2-way image classification set "images" from GitHub (kara-kar/qc-apitoka); label vocabulary: clean room, messy room.

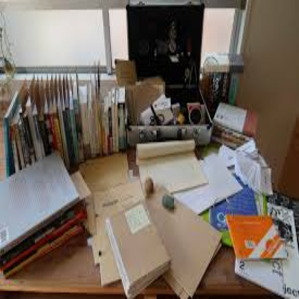
Label: messy room

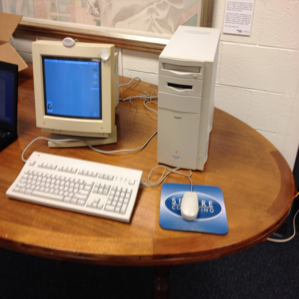
Label: clean room

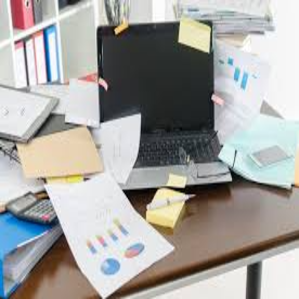
Label: messy room

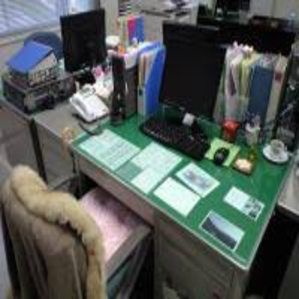
Label: clean room

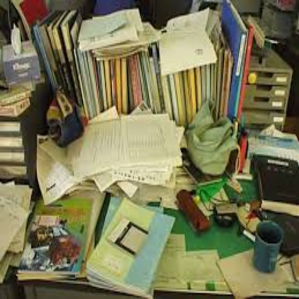
Label: messy room

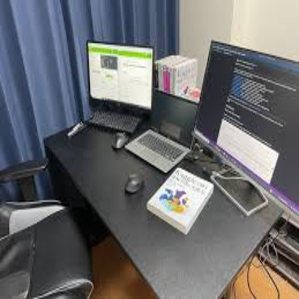
Label: clean room
